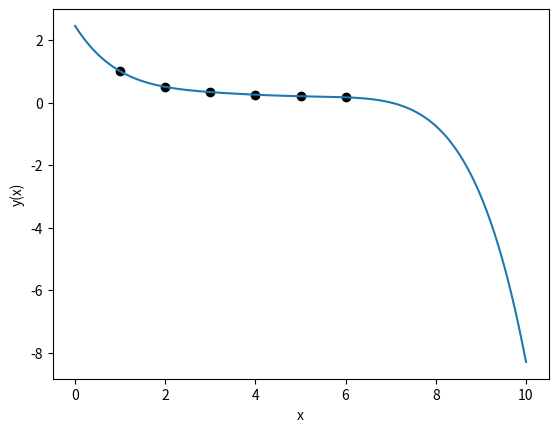

Here is the Python script that generated this plot:
import math
import matplotlib.pyplot as plt
import numpy as np
from sympy import symbols
X = [ 1, 2, 3, 4, 5, 6]
U0 = [ 1, 0.5, 0.33333, 0.25, 0.2, 0.16666667]
U =[]
U.append(U0)
N = len(X)
i = 1
while i < N:
    U.append([])
    n = 0
    while n < (N - i):
        U[i].append((U[i-1][n] - U[i-1][n+1])/(X[n] - X[n+i]) * i)
        n += 1
    i += 1
print(U)
def inter(x):
    S = 0
    n = 0
    while n < N:
        k = 0
        P = 1
        while k <= (n - 1):
            P *= (x - X[k])
            k += 1
        S += (U[n][0] / math.factorial(n)) * P
        n += 1
    return S

x = symbols('x')
print(inter(1.1))
x = np.linspace(0, 10, 1000)
plt.figure()
plt.xlabel("x")
plt.ylabel("y(x)")
plt.plot(x, inter(x))
plt.scatter(X, U0, color = 'black')
plt.show()
